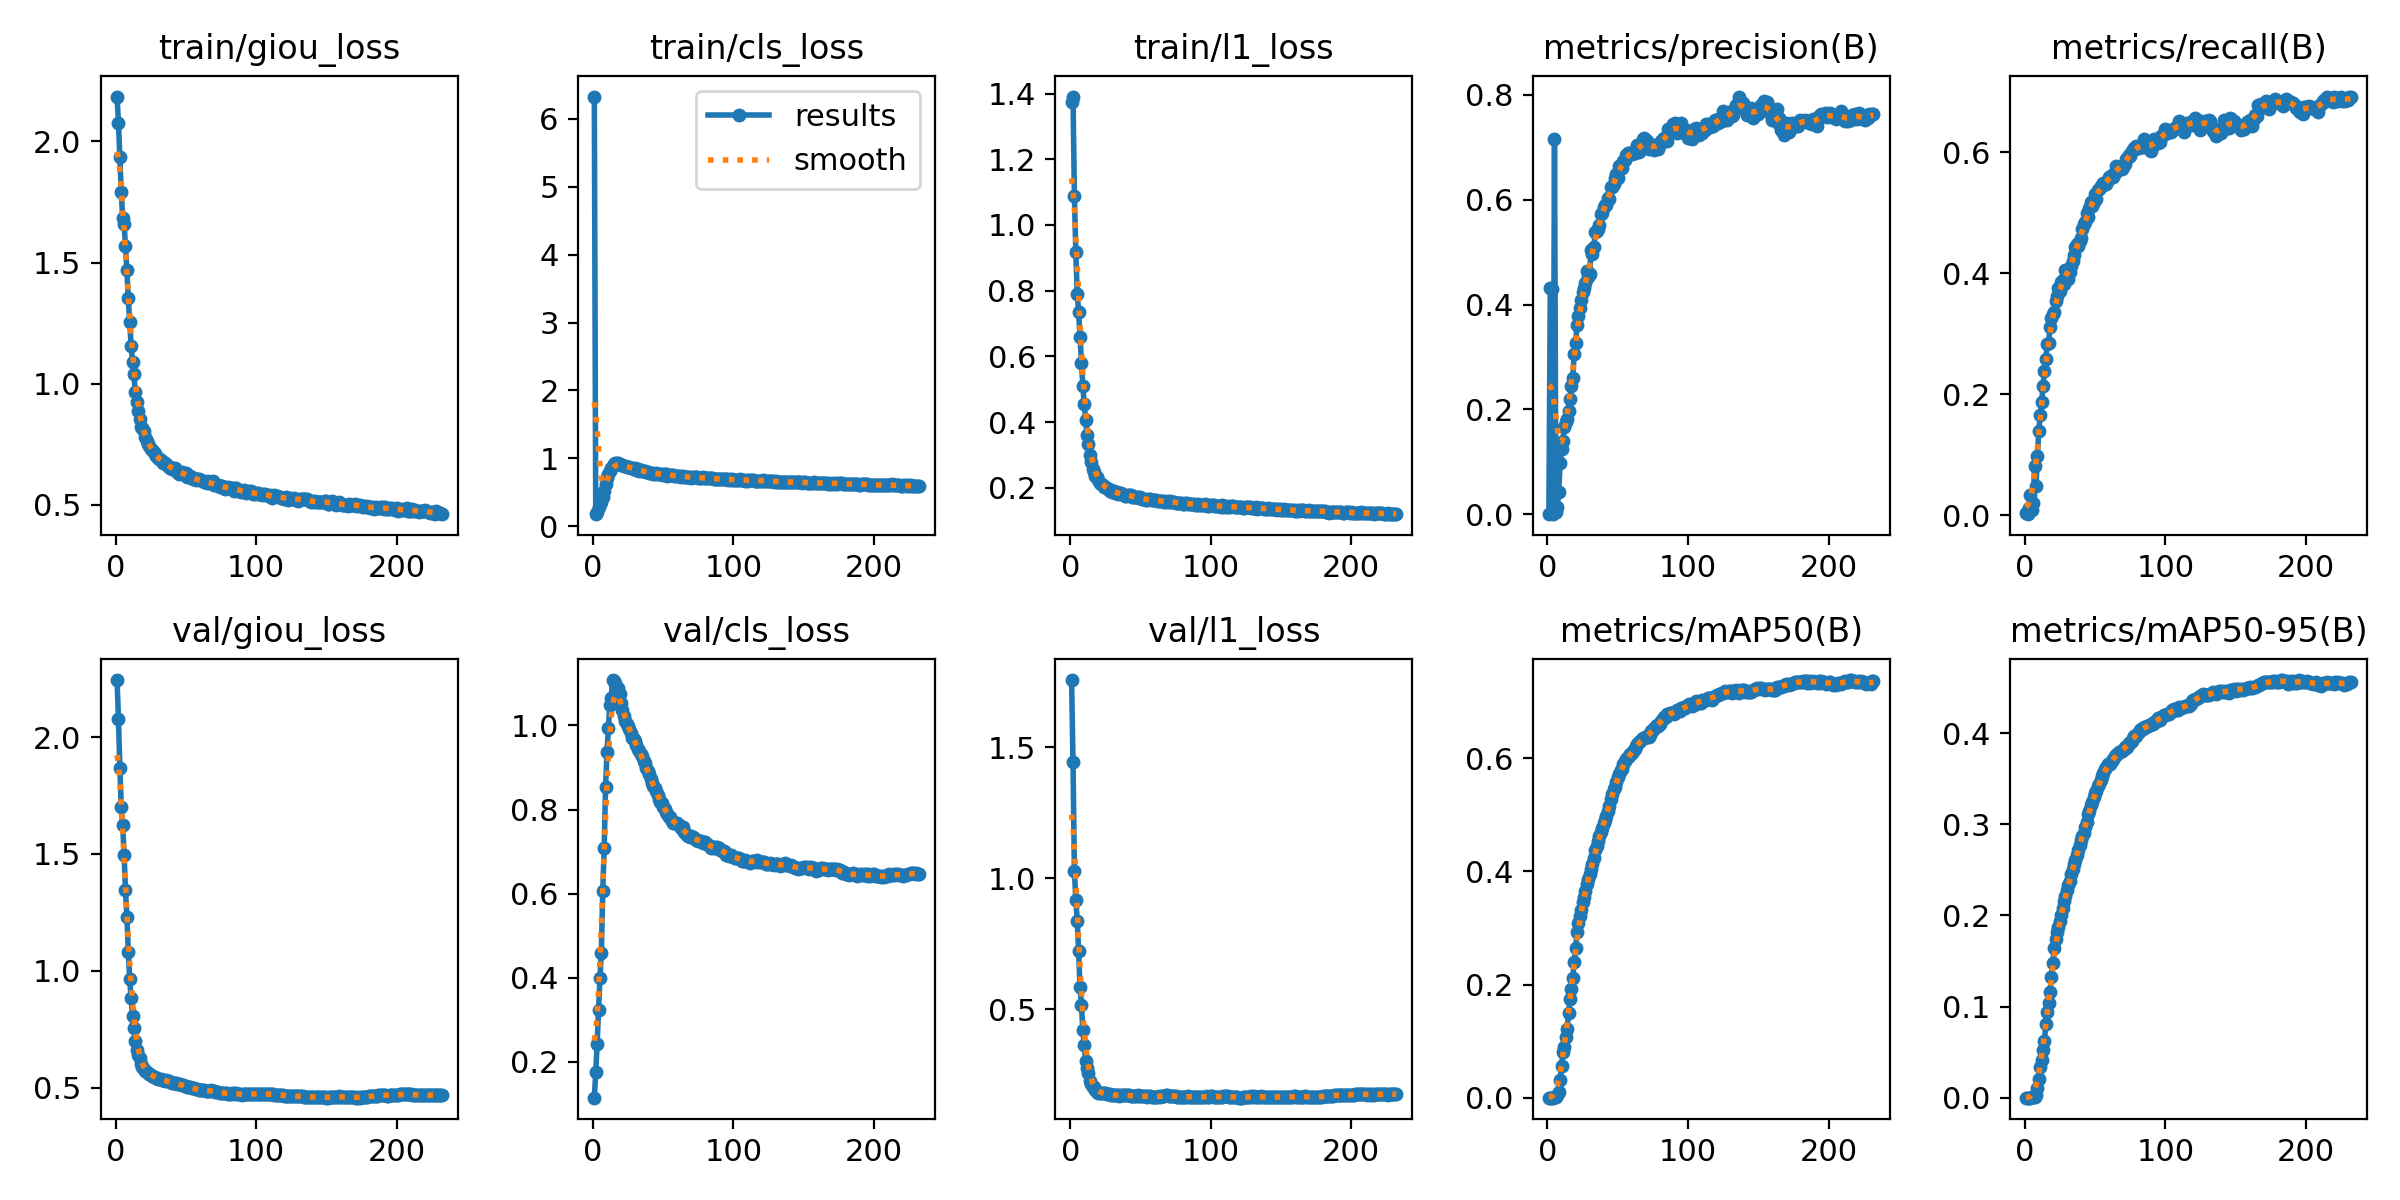

The data file committed next to this chart (first rows):
epoch, train/giou_loss, train/cls_loss, train/l1_loss, metrics/precision(B), metrics/recall(B), metrics/mAP50(B), metrics/mAP50-95(B), val/giou_loss, val/cls_loss, val/l1_loss, lr/pg0, lr/pg1, lr/pg2
1, 2.185, 6.326, 1.374, 0.00012, 0.00399, 4e-05, 1e-05, 2.244, 0.1149, 1.756, 3.745e-05, 3.745e-05, 3.745e-05
2, 2.078, 0.1789, 1.391, 0.4314, 0.00156, 0.00013, 2e-05, 2.079, 0.1758, 1.444, 7.495e-05, 7.495e-05, 7.495e-05
3, 1.938, 0.2125, 1.089, 0.4304, 0.01128, 0.00023, 5e-05, 1.868, 0.2415, 1.029, 0.0001, 0.0001, 0.0001
4, 1.791, 0.2828, 0.9165, 0.00036, 0.03365, 0.00016, 3e-05, 1.701, 0.3239, 0.9179, 0.0001, 0.0001, 0.0001
5, 1.683, 0.3291, 0.7907, 0.7166, 0.00901, 0.00107, 0.00023, 1.624, 0.3988, 0.8382, 0.0001, 0.0001, 0.0001
6, 1.661, 0.3582, 0.7344, 0.00364, 0.02039, 0.001, 0.00025, 1.497, 0.4578, 0.7221, 0.0001, 0.0001, 0.0001
7, 1.568, 0.4376, 0.6582, 0.01308, 0.0806, 0.00555, 0.00125, 1.345, 0.6061, 0.5833, 0.0001, 0.0001, 0.0001
8, 1.467, 0.5198, 0.5796, 0.04247, 0.04798, 0.01088, 0.00296, 1.231, 0.7078, 0.5145, 0.0001, 0.0001, 0.0001
9, 1.352, 0.622, 0.509, 0.09838, 0.09824, 0.03103, 0.01102, 1.082, 0.8542, 0.4217, 0.0001, 0.0001, 0.0001
10, 1.253, 0.7141, 0.4546, 0.1254, 0.1394, 0.05616, 0.02027, 0.9629, 0.9362, 0.3624, 0.0001, 0.0001, 0.0001
11, 1.157, 0.7757, 0.4049, 0.1399, 0.1653, 0.07998, 0.03397, 0.8823, 0.9947, 0.3032, 0.0001, 0.0001, 0.0001
12, 1.091, 0.8165, 0.362, 0.1667, 0.1865, 0.08909, 0.04155, 0.8042, 1.049, 0.2745, 0.0001, 0.0001, 0.0001
13, 1.038, 0.8517, 0.3327, 0.176, 0.2136, 0.1067, 0.05262, 0.7549, 1.065, 0.2564, 0.0001, 0.0001, 0.0001
14, 0.9665, 0.8923, 0.2997, 0.1826, 0.2378, 0.121, 0.06255, 0.7009, 1.108, 0.2252, 0.0001, 0.0001, 0.0001
15, 0.9224, 0.9116, 0.2796, 0.1978, 0.2584, 0.1504, 0.08083, 0.6615, 1.106, 0.2138, 0.0001, 0.0001, 0.0001
16, 0.8883, 0.9251, 0.2571, 0.2191, 0.2822, 0.174, 0.09409, 0.6405, 1.101, 0.2049, 0.0001, 0.0001, 0.0001
17, 0.8547, 0.9294, 0.2484, 0.2452, 0.2852, 0.1917, 0.1044, 0.6274, 1.085, 0.2017, 0.0001, 0.0001, 0.0001
18, 0.8231, 0.9318, 0.2371, 0.2597, 0.3112, 0.2113, 0.1163, 0.5989, 1.089, 0.1904, 0.0001, 0.0001, 0.0001
19, 0.8167, 0.9216, 0.2323, 0.3058, 0.3257, 0.2404, 0.1322, 0.5861, 1.073, 0.1851, 0.0001, 0.0001, 0.0001
20, 0.8028, 0.9044, 0.2245, 0.326, 0.3328, 0.2641, 0.1473, 0.5798, 1.052, 0.1814, 0.0001, 0.0001, 0.0001
21, 0.7788, 0.9032, 0.215, 0.3602, 0.3352, 0.2928, 0.164, 0.5731, 1.037, 0.182, 0.0001, 0.0001, 0.0001
22, 0.7649, 0.8924, 0.2124, 0.3776, 0.3533, 0.3084, 0.1741, 0.568, 1.021, 0.1807, 0.0001, 0.0001, 0.0001
23, 0.7516, 0.892, 0.2093, 0.3931, 0.3617, 0.3208, 0.1812, 0.5636, 1.01, 0.181, 0.0001, 0.0001, 0.0001
24, 0.7421, 0.8753, 0.2037, 0.4097, 0.376, 0.3324, 0.1877, 0.5587, 1.003, 0.18, 0.0001, 0.0001, 0.0001
25, 0.7292, 0.8751, 0.2008, 0.4247, 0.3706, 0.3458, 0.1938, 0.5552, 0.9984, 0.1788, 0.0001, 0.0001, 0.0001
26, 0.7261, 0.8669, 0.2004, 0.4326, 0.3853, 0.3549, 0.2003, 0.5481, 0.9911, 0.1767, 0.0001, 0.0001, 0.0001
27, 0.7182, 0.8597, 0.1956, 0.4408, 0.388, 0.3659, 0.2085, 0.5454, 0.9819, 0.1767, 0.0001, 0.0001, 0.0001
28, 0.7078, 0.8547, 0.1907, 0.4641, 0.3819, 0.3775, 0.2162, 0.5461, 0.9709, 0.1776, 0.0001, 0.0001, 0.0001
29, 0.7013, 0.8485, 0.1937, 0.4533, 0.4046, 0.3865, 0.2217, 0.5405, 0.967, 0.1734, 0.0001, 0.0001, 0.0001
30, 0.6927, 0.8513, 0.188, 0.4583, 0.4052, 0.396, 0.2278, 0.5381, 0.9625, 0.1714, 0.0001, 0.0001, 0.0001
31, 0.6894, 0.8356, 0.1896, 0.5042, 0.3905, 0.4049, 0.2331, 0.5365, 0.9533, 0.1709, 0.0001, 0.0001, 0.0001
32, 0.6844, 0.8375, 0.1843, 0.4968, 0.4016, 0.4129, 0.2379, 0.5376, 0.9431, 0.1719, 0.0001, 0.0001, 0.0001
33, 0.6806, 0.8212, 0.1871, 0.5106, 0.411, 0.424, 0.2453, 0.5335, 0.9384, 0.1733, 0.0001, 0.0001, 0.0001
34, 0.6707, 0.8253, 0.1807, 0.5388, 0.4205, 0.4375, 0.2514, 0.531, 0.9309, 0.1722, 0.0001, 0.0001, 0.0001
35, 0.6724, 0.8147, 0.1851, 0.5395, 0.4293, 0.4441, 0.2564, 0.5286, 0.9274, 0.17, 0.0001, 0.0001, 0.0001
36, 0.6687, 0.8116, 0.1824, 0.5438, 0.4429, 0.4536, 0.2613, 0.5305, 0.9155, 0.1716, 0.0001, 0.0001, 0.0001
37, 0.6587, 0.8131, 0.1802, 0.5521, 0.4478, 0.4622, 0.2663, 0.5272, 0.9117, 0.1716, 0.0001, 0.0001, 0.0001
38, 0.6574, 0.8009, 0.1787, 0.5736, 0.4449, 0.4697, 0.2719, 0.5261, 0.898, 0.1724, 0.0001, 0.0001, 0.0001
39, 0.6533, 0.8005, 0.1759, 0.5746, 0.453, 0.4759, 0.2771, 0.5221, 0.8919, 0.172, 0.0001, 0.0001, 0.0001
40, 0.647, 0.7889, 0.1762, 0.5868, 0.4582, 0.485, 0.2822, 0.5216, 0.8848, 0.171, 0.0001, 0.0001, 0.0001
41, 0.6535, 0.7817, 0.1776, 0.5907, 0.4733, 0.4913, 0.2868, 0.5208, 0.8736, 0.1725, 0.0001, 0.0001, 0.0001
42, 0.6527, 0.7825, 0.1769, 0.5897, 0.4816, 0.4979, 0.2908, 0.5188, 0.8638, 0.1714, 0.0001, 0.0001, 0.0001
43, 0.6435, 0.7769, 0.1768, 0.6026, 0.484, 0.5064, 0.2968, 0.5195, 0.8554, 0.1706, 0.0001, 0.0001, 0.0001
44, 0.6368, 0.7775, 0.1723, 0.6007, 0.5001, 0.5163, 0.3028, 0.5159, 0.851, 0.1693, 0.0001, 0.0001, 0.0001
45, 0.6289, 0.7808, 0.1717, 0.6251, 0.4932, 0.5288, 0.311, 0.5138, 0.843, 0.1704, 0.0001, 0.0001, 0.0001
46, 0.635, 0.7715, 0.1716, 0.6248, 0.5073, 0.5367, 0.3147, 0.5137, 0.835, 0.1706, 0.0001, 0.0001, 0.0001
47, 0.6374, 0.7666, 0.172, 0.631, 0.5182, 0.5465, 0.3213, 0.5121, 0.8238, 0.1699, 0.0001, 0.0001, 0.0001
48, 0.6321, 0.7698, 0.1703, 0.641, 0.5114, 0.5498, 0.3245, 0.5101, 0.8184, 0.1709, 0.0001, 0.0001, 0.0001
49, 0.6234, 0.769, 0.1697, 0.6489, 0.518, 0.5589, 0.3301, 0.5055, 0.8145, 0.1683, 0.0001, 0.0001, 0.0001
50, 0.6302, 0.7571, 0.1731, 0.6409, 0.531, 0.5664, 0.334, 0.5053, 0.8057, 0.1683, 0.0001, 0.0001, 0.0001
51, 0.6158, 0.771, 0.1648, 0.6636, 0.5231, 0.5715, 0.3367, 0.5038, 0.8023, 0.1681, 0.0001, 0.0001, 0.0001
52, 0.6146, 0.7663, 0.1658, 0.6616, 0.5371, 0.5784, 0.342, 0.5013, 0.7944, 0.1683, 0.0001, 0.0001, 0.0001
53, 0.6202, 0.7465, 0.1653, 0.6609, 0.5385, 0.5817, 0.3442, 0.5004, 0.7889, 0.1672, 0.0001, 0.0001, 0.0001
54, 0.6097, 0.7582, 0.1638, 0.6733, 0.5438, 0.5892, 0.3482, 0.4983, 0.7817, 0.1673, 0.0001, 0.0001, 0.0001
55, 0.6062, 0.7536, 0.1624, 0.6757, 0.5441, 0.595, 0.3531, 0.4963, 0.7828, 0.1656, 0.0001, 0.0001, 0.0001
56, 0.6106, 0.7543, 0.1646, 0.6855, 0.5483, 0.5986, 0.3565, 0.4962, 0.7739, 0.1688, 0.0001, 0.0001, 0.0001
57, 0.6026, 0.7532, 0.1642, 0.6893, 0.549, 0.6023, 0.3603, 0.494, 0.7683, 0.1684, 0.0001, 0.0001, 0.0001
58, 0.6065, 0.7388, 0.1613, 0.6885, 0.5478, 0.6043, 0.3629, 0.4922, 0.7669, 0.1654, 0.0001, 0.0001, 0.0001
59, 0.6045, 0.7454, 0.1633, 0.688, 0.5531, 0.6074, 0.3656, 0.4895, 0.7669, 0.1651, 0.0001, 0.0001, 0.0001
60, 0.6024, 0.7446, 0.1618, 0.6874, 0.5585, 0.6087, 0.3656, 0.4886, 0.7668, 0.1651, 0.0001, 0.0001, 0.0001
... 172 more rows
